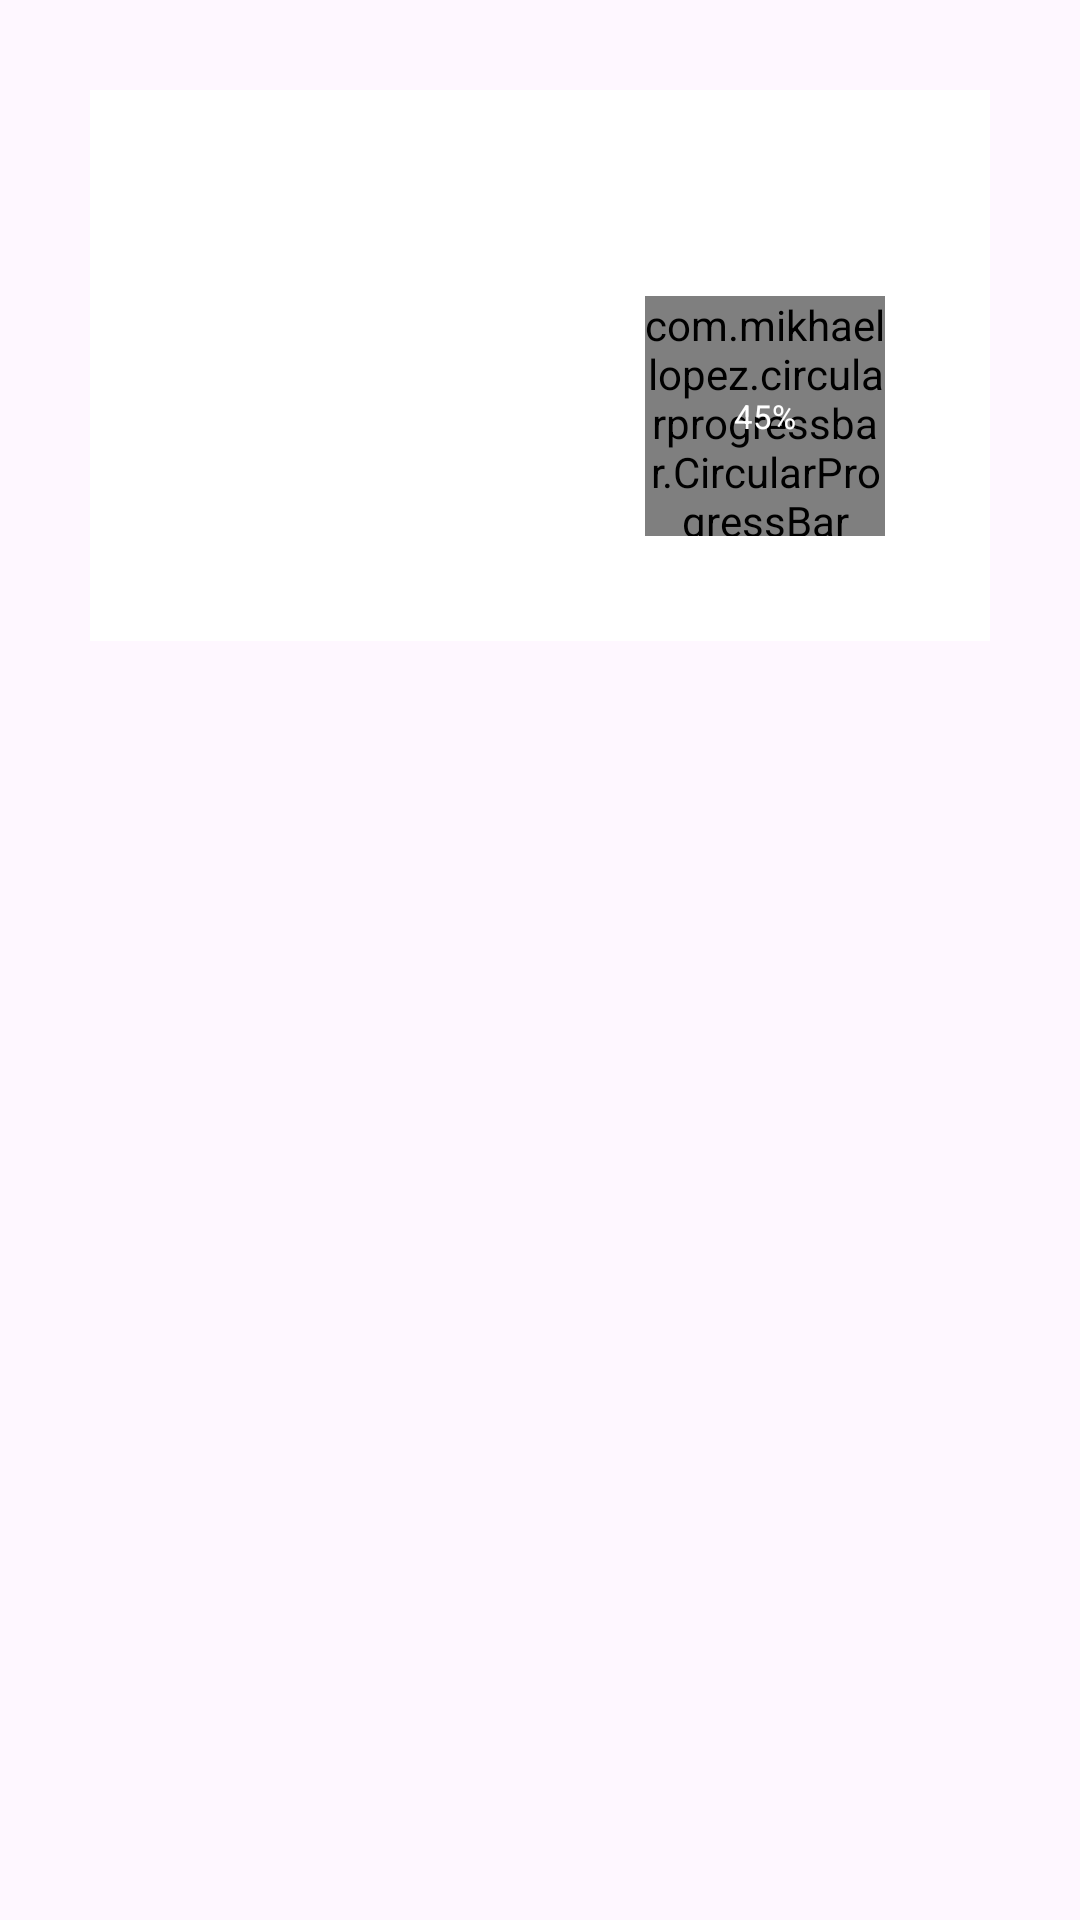

Write the Android layout XML for this screen, with the resource values it uses.
<!-- AndroidManifest.xml: application theme Theme.ZENBUDGET -->
<!-- res/layout/normal_item.xml -->
<LinearLayout xmlns:android="http://schemas.android.com/apk/res/android"
    xmlns:app="http://schemas.android.com/apk/res-auto"
    xmlns:tools="http://schemas.android.com/tools"
    android:layout_width="match_parent"
    android:layout_height="wrap_content"
    android:layout_margin="10dp"
    android:orientation="vertical"
    android:paddingHorizontal="30dp"
    android:paddingTop="30dp">


    

    <LinearLayout
        android:id="@+id/wrapElement3"
        android:layout_width="match_parent"
        android:layout_height="wrap_content"
        android:background="@color/design_default_color_background"
        android:orientation="vertical"
        android:padding="35dp"
        tools:ignore="UselessParent">
        

        
        <LinearLayout
            android:layout_width="match_parent"
            android:layout_height="wrap_content"
            android:orientation="horizontal">

            <TextView
                android:id="@+id/event_name"
                android:layout_width="226dp"
                android:layout_height="wrap_content"
                android:text="@string/textview"
                android:textColor="@color/white"
                android:textSize="25sp"
                android:textStyle="bold" />


            <ImageButton
                android:id="@+id/imageView2"
                android:layout_width="0dp"
                android:layout_height="match_parent"
                android:layout_weight="1"
                app:srcCompat="@drawable/ic_baseline_more_horiz_24"
                android:contentDescription="@string/image_view" />

        </LinearLayout>

        
        <LinearLayout
            android:layout_width="match_parent"
            android:layout_height="wrap_content"
            android:orientation="horizontal">

            <TextView
                android:id="@+id/date"
                android:layout_width="0dp"
                android:layout_height="wrap_content"
                android:layout_weight="1"
                android:text="@string/textview"
                android:textColor="@color/white" />

            <RelativeLayout
                android:layout_width="wrap_content"
                android:layout_height="wrap_content"
                android:layout_gravity="center">

                <com.mikhaellopez.circularprogressbar.CircularProgressBar
                    android:id="@+id/progressBar"
                    android:layout_width="80dp"
                    android:layout_height="80dp"
                    app:cpb_background_progressbar_color="#E0E0E0"
                    app:cpb_background_progressbar_width="3dp"
                    app:cpb_progress="45"
                    app:cpb_progress_max="100"
                    app:cpb_progressbar_color="#4CAF50"
                    app:cpb_progressbar_width="7dp"
                    app:cpb_round_border="true" />

                <TextView
                    android:id="@+id/amount"
                    android:layout_width="wrap_content"
                    android:layout_height="wrap_content"
                    android:layout_centerInParent="true"
                    android:text="@string/_45"
                    android:textColor="@color/white"
                    android:textSize="11sp" />
            </RelativeLayout>

        </LinearLayout>
    </LinearLayout>
</LinearLayout>
<!-- resources referenced by this layout -->
<resources>
  <color name="white">#FFFFFFFF</color>
  <string name="_45">45%</string>
  <string name="image_view">image_view</string>
  <string name="textview">TextView</string>
  <style name="Theme.ZENBUDGET" parent="Theme.Material3.Light.NoActionBar">
          
          <item name="colorPrimary">@color/white</item>
          <item name="colorPrimaryVariant">@color/budget_purple</item>
          <item name="colorOnPrimary">@color/white</item>
          
          <item name="colorSecondary">@color/teal_200</item>
          <item name="colorSecondaryVariant">@color/teal_700</item>
          <item name="colorOnSecondary">@color/black</item>
          
          <item name="windowActionBar">false</item>
          <item name="windowNoTitle">true</item>
          <item name="android:windowFullscreen">true</item>
          <item name="android:statusBarColor">@android:color/transparent</item>
          <item name="android:windowLightStatusBar">true</item>
  
          <item name="materialAlertDialogTheme">@style/ThemeOverlay.App.MaterialAlertDialog</item>
      </style>
  <color name="budget_purple">#9835D0</color>
  <color name="teal_200">#FF03DAC5</color>
  <color name="teal_700">#FF018786</color>
  <color name="black">#FF000000</color>
  <style name="ThemeOverlay.App.MaterialAlertDialog" parent="ThemeOverlay.Material3.MaterialAlertDialog">
          <item name="colorOnSurface">@color/budget_purple</item>
  
          <item name="buttonBarPositiveButtonStyle">@style/Widget.App.Button</item>
          <item name="buttonBarNeutralButtonStyle">@style/Widget.App.Button.Neutral</item>
      </style>
  <style name="Widget.App.Button" parent="Widget.Material3.Button.TextButton.Dialog">
          <item name="android:textColor">@color/theme_danger</item>
          <item name="android:textStyle">bold</item>
      </style>
  <style name="Widget.App.Button.Neutral" parent="Widget.Material3.Button.TextButton.Dialog">
          <item name="android:textColor">@color/mtr_textinput_outline</item>
          <item name="android:textStyle">bold</item>
      </style>
  <color name="theme_danger">#FF0000</color>
  <color name="mtr_textinput_outline">#79747E</color>
</resources>
